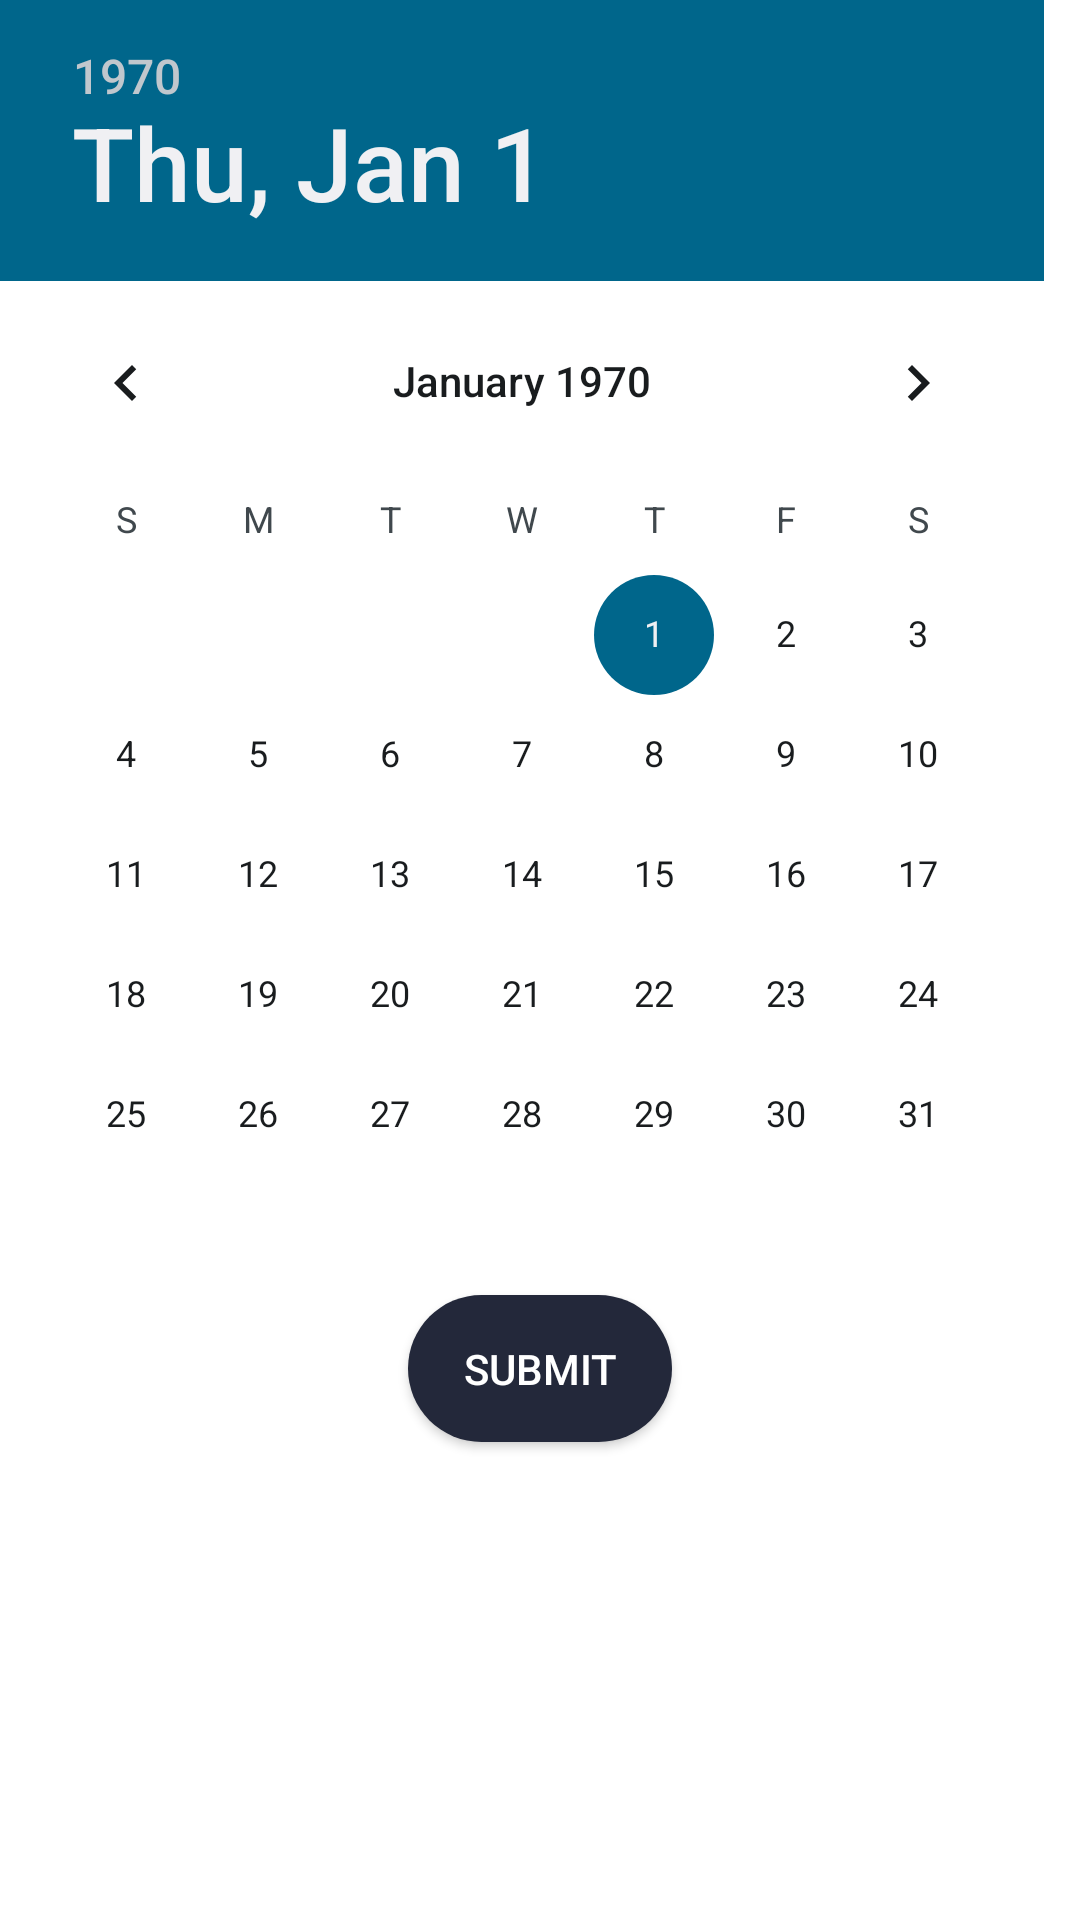

This screen was rendered from an Android layout file. Write that file and the resources it references.
<!-- AndroidManifest.xml: application theme AppTheme -->
<!-- res/layout/calendar_popup.xml -->
<?xml version="1.0" encoding="utf-8"?>
<RelativeLayout xmlns:android="http://schemas.android.com/apk/res/android"
    android:layout_width="wrap_content"
    android:layout_height="wrap_content"
    android:layout_gravity="center_horizontal"
    android:background="@android:color/white"
    android:orientation="vertical">

    <Button
        android:id="@+id/popupSubmitButton"
        android:layout_width="wrap_content"
        android:layout_height="wrap_content"
        android:layout_below="@id/calendarMain"
        android:layout_centerHorizontal="true"
        android:layout_marginBottom="20dp"
        android:background="@drawable/button_popup"
        android:elevation="30dp"
        android:text="Submit"
        android:textColor="@android:color/white" />

    <DatePicker
        android:id="@+id/calendarMain"
        android:layout_width="wrap_content"
        android:layout_height="wrap_content"
        android:theme="@android:style/Theme.DeviceDefault.Light" />

</RelativeLayout>
<!-- resources referenced by this layout -->
<resources>
  <!-- drawable button_popup (drawable) -->
  <?xml version="1.0" encoding="utf-8"?>
  <shape xmlns:android="http://schemas.android.com/apk/res/android">
      <corners android:radius="25dp" />
      <gradient
          android:centerColor="@android:color/white"
          android:startColor="@color/whiteSmoke" />
      <padding
          android:bottom="15dp"
          android:left="15dp"
          android:right="15dp"
          android:top="15dp" />
      <solid android:color="@color/darkBlue" />
  </shape>
  <style name="AppTheme" parent="Theme.AppCompat.Light.NoActionBar">
          
          <item name="colorPrimary">@color/colorPrimary</item>
          <item name="colorPrimaryDark">@color/colorPrimaryDark</item>
          <item name="colorAccent">@color/colorAccent</item>'
      </style>
  <color name="whiteSmoke">#fafafa</color>
  <color name="darkBlue">#23283a</color>
  <color name="colorPrimary">#008577</color>
  <color name="colorPrimaryDark">#00574B</color>
  <color name="colorAccent">#D81B60</color>
</resources>
